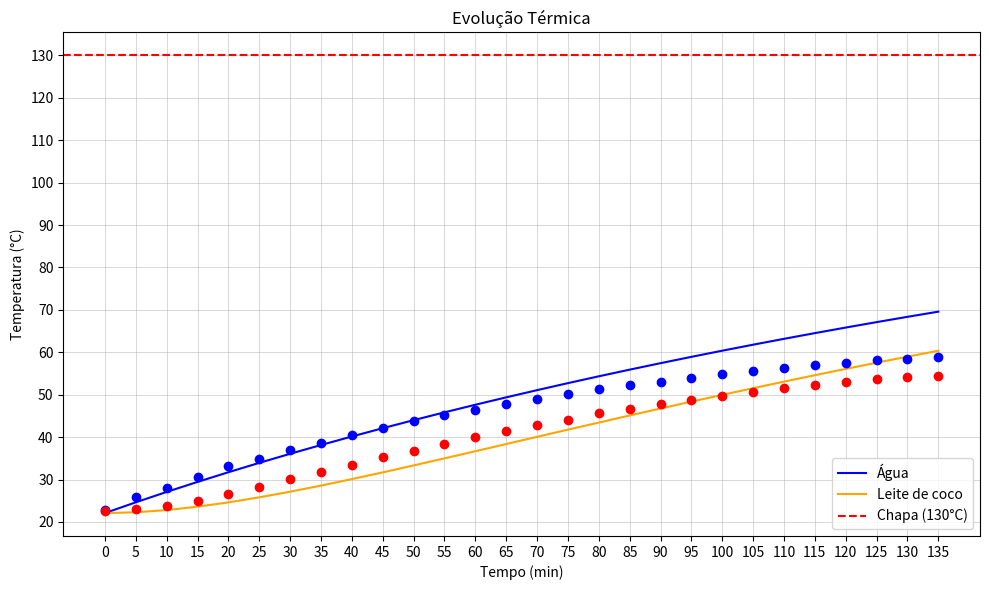

Python code for this plot:
import numpy as np
from scipy.integrate import odeint
import matplotlib.pyplot as plt

# Capacidades térmicas específicas
c_agua = 4186
c_leite_coco = 4894

#raios
raio_balde = 89.35/1000
raio_lata = 33.06/1000

#altura
altura_lata = 6.69/100
altura_balde = 12.4/100

#espessuras
e_balde = 0.91/2.5
e_lata = 0.68/2.5

# Massas
m_agua = 3.331
m_leite = 0.232

# Áreas reais
A_chapa_agua = np.pi * raio_balde**2
A_agua_leite = 2 * np.pi * raio_lata *  + np.pi * raio_lata**2
A_sup_agua = (np.pi*raio_balde**2)-(np.pi * raio_lata**2)
A_sup_leite = np.pi * raio_lata**2
A_lateral_balde = np.pi*altura_balde*raio_balde*2

# Coeficientes de troca térmica
k_aco = 16.2
k_lata = 226
h_ar = 1.77
leite_ar = 13.6

# Temperatura da chapa
T_chapa = 130
T_amb = 22.1

#Resistencias térmicas
R_cond_base = e_balde/(k_aco*A_chapa_agua)
R_cond_lata = e_lata/(k_lata*A_agua_leite)
R_conv_balde = 1/(h_ar*A_lateral_balde)
R_cond_balde = e_balde/(h_ar*A_lateral_balde)
R_conv_leite = 1/(h_ar*A_sup_leite)
R_conv_agua = 1/(h_ar*A_sup_agua)

# Modelo
def modelo(T, t):
    T_agua = T[0]
    T_leite = T[1]
    Q1 =  (T_chapa-T_agua)/(R_cond_base)
    Q2 = (T_agua-T_amb)/(R_cond_balde+R_conv_balde)
    Q3 = (T_agua-T_leite)/(R_cond_lata)
    Q4 = (T_agua-T_amb)/(R_conv_agua)
    Q5 = (T_leite-T_amb)/(R_conv_leite)
    dT_agua_dt = (Q1-Q2-Q3-Q4) / (m_agua * c_agua)
    dT_leite_dt = (Q3-Q5) / (m_leite * c_leite_coco)
    return [dT_agua_dt, dT_leite_dt]

# Condições iniciais
T0 = [22.1, 22.1]

# Tempo contínuo
tempo = np.linspace(0, 8100, 1000)
solucao = odeint(modelo, T0, tempo)

# Tempo de medição de 5 em 5 min
tempo_medicao = np.arange(0, 8100+1, 300)  # de 0 a 8100 s, passo 300 s
solucao_medicao = odeint(modelo, T0, tempo_medicao)

#dados da medição
Temps_MedAgua = [
    22.9, 25.8, 28.1, 30.6, 33.1, 34.9, 37, 38.7, 40.4, 42.2,
    43.8, 45.3, 46.4, 47.9, 49, 50.2, 51.3, 52.3, 52.9, 54,
    54.8, 55.5, 56.3, 56.9, 57.4, 58.1, 58.5, 58.8
]
Temps_MedLeite = [
    22.7, 23, 23.8, 25, 26.6, 28.3, 30.1, 31.8, 33.5, 35.4,
    36.8, 38.4, 40.1, 41.5, 42.8, 44.1, 45.7, 46.6, 47.8, 48.8,
    49.8, 50.7, 51.5, 52.2, 52.9, 53.6, 54.2, 54.4
]

# Plot
plt.figure(figsize=(10, 6))

plt.plot(tempo_medicao / 60, solucao_medicao[:, 0], color="blue", label="Água")
plt.plot(tempo_medicao / 60, solucao_medicao[:, 1], color="orange", label="Leite de coco")
plt.plot(tempo_medicao / 60, Temps_MedAgua, 'bo')
plt.plot(tempo_medicao / 60, Temps_MedLeite, 'ro')

plt.axhline(T_chapa, linestyle="--", color="red", label="Chapa (130°C)")

plt.xlabel("Tempo (min)")
plt.ylabel("Temperatura (°C)")
plt.title("Evolução Térmica")
plt.xticks(np.arange(0, 140, 5))  # de 0 a 60 min de 5 em 5
plt.yticks(np.arange(20, 140, 10))  # de 20 a 130°C de 10 em 10
plt.legend(loc = 'lower right')
plt.grid(True, which='major', linestyle='-', linewidth=0.5, alpha=0.7)
plt.tight_layout()
plt.show()